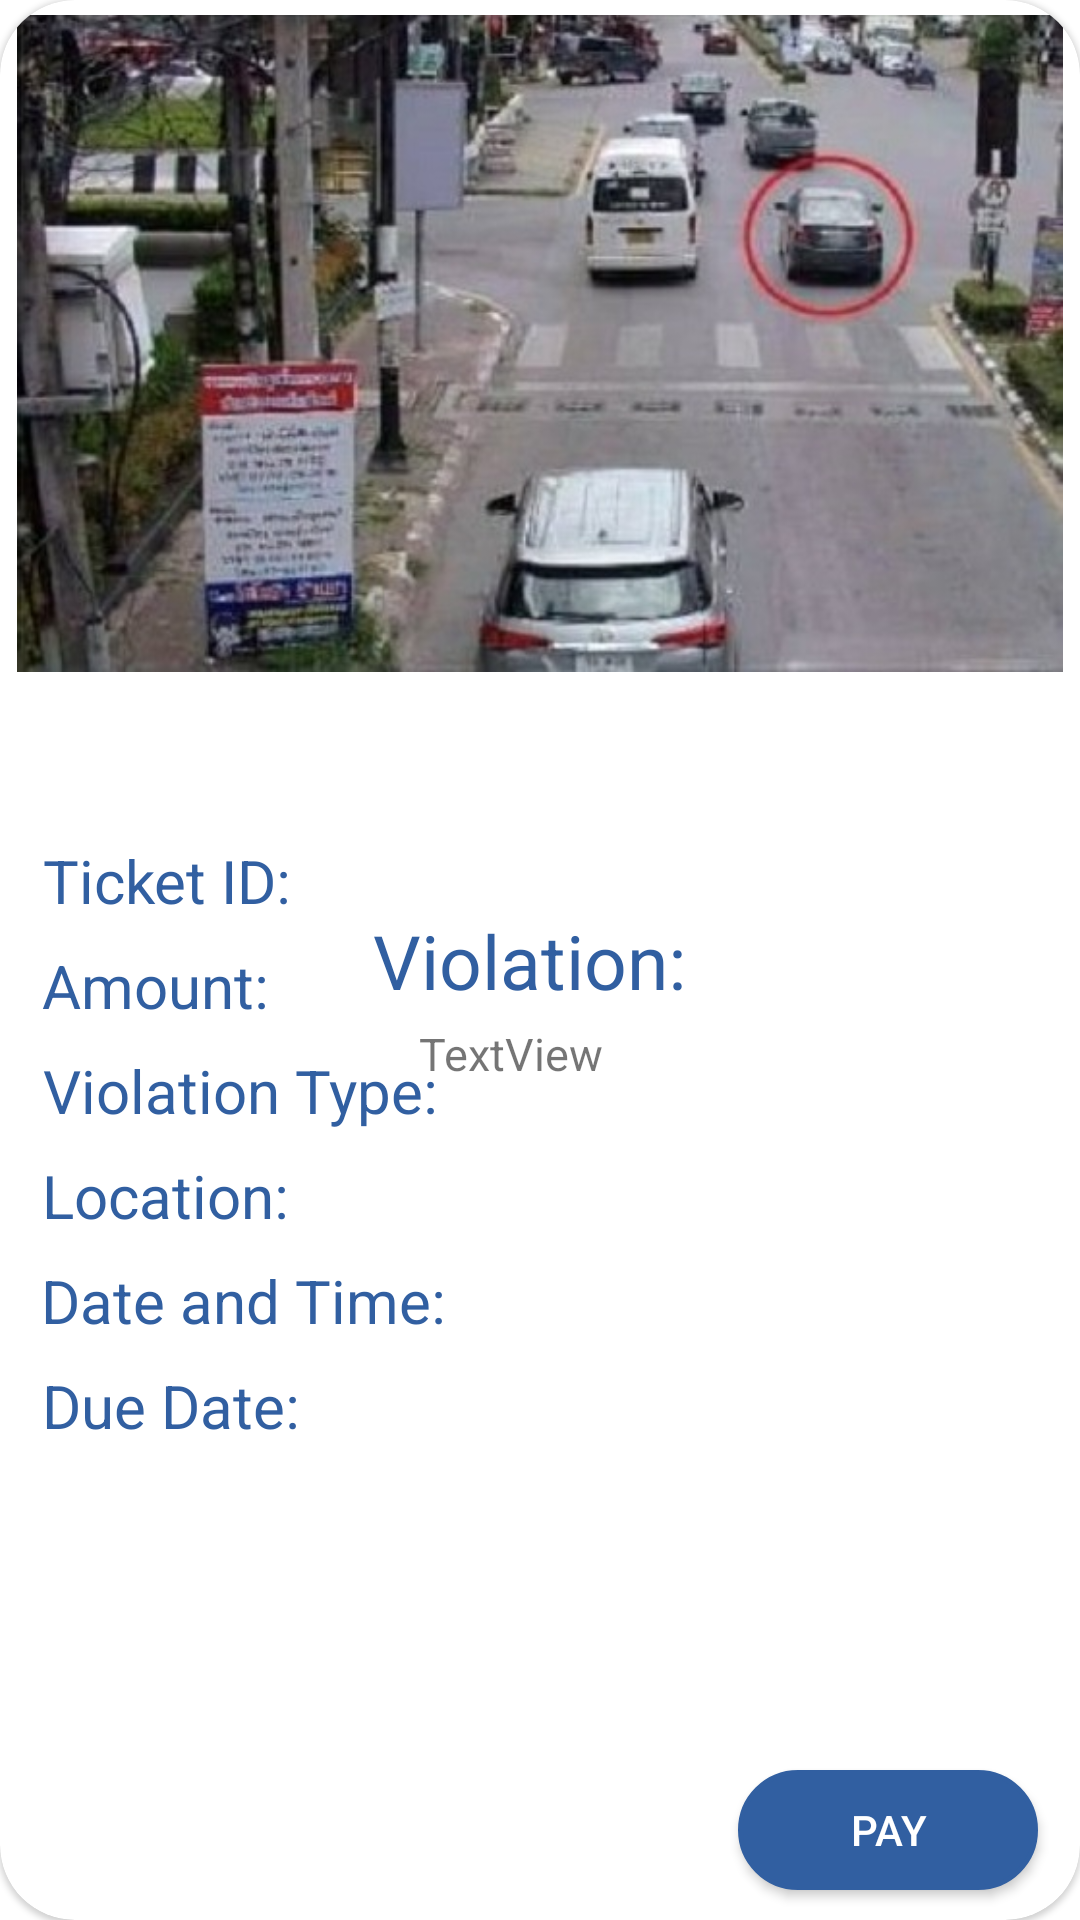

Here is an Android app screen rendered from its layout file. Give the layout XML and the strings, colors and styles it references.
<!-- AndroidManifest.xml: application theme AppTheme -->
<!-- res/layout/cardviewlayout.xml -->
<?xml version="1.0" encoding="utf-8"?>
<android.support.design.card.MaterialCardView
    xmlns:app="http://schemas.android.com/apk/res-auto"
    xmlns:android="http://schemas.android.com/apk/res/android"
    xmlns:tools="http://schemas.android.com/tools"
    android:id="@+id/cardView"
    android:layout_width="397dp"
    android:layout_height="525dp"
    android:elevation="10dp"
    android:layout_gravity="center_horizontal"
    app:cardCornerRadius="25dp"
    android:layout_marginLeft="5dp"


    android:orientation="vertical"
    tools:ignore="PrivateResource">

    <android.support.constraint.ConstraintLayout
        android:layout_width="match_parent"
        android:layout_height="match_parent">


        <ImageView
            android:id="@+id/imageView2"
            android:layout_width="wrap_content"
            android:layout_height="224dp"

            android:contentDescription="@string/proofimage"
            android:paddingTop="5dp"
            android:src="@drawable/sample"
            app:layout_constraintEnd_toEndOf="parent"
            app:layout_constraintHorizontal_bias="0.0"
            app:layout_constraintStart_toStartOf="parent"
            app:layout_constraintTop_toTopOf="parent" />

        <TextView
            android:id="@+id/textView4"
            android:layout_width="wrap_content"
            android:layout_height="wrap_content"
            android:gravity="center"
            android:text="Violation: "
            android:textColor="@color/button_colors"
            android:textSize="25sp"
            app:layout_constraintBottom_toBottomOf="parent"
            app:layout_constraintEnd_toEndOf="parent"
            app:layout_constraintHorizontal_bias="0.498"
            app:layout_constraintStart_toStartOf="parent"
            app:layout_constraintTop_toTopOf="parent" />

        <TextView
            android:id="@+id/ticketID"
            android:layout_width="wrap_content"
            android:layout_height="wrap_content"
            android:layout_marginTop="56dp"
            android:gravity="center"
            android:text="Ticket ID: "
            android:textColor="@color/button_colors"
            android:textSize="20sp"
            app:layout_constraintEnd_toEndOf="parent"
            app:layout_constraintHorizontal_bias="0.051"
            app:layout_constraintStart_toStartOf="parent"
            app:layout_constraintTop_toBottomOf="@+id/imageView2" />

        <TextView
            android:id="@+id/Amount"
            android:layout_width="wrap_content"
            android:layout_height="wrap_content"
            android:layout_marginTop="8dp"
            android:gravity="center"
            android:text="Amount: "
            android:textColor="@color/button_colors"
            android:textSize="20sp"
            app:layout_constraintEnd_toEndOf="parent"
            app:layout_constraintHorizontal_bias="0.05"
            app:layout_constraintStart_toStartOf="parent"
            app:layout_constraintTop_toBottomOf="@+id/ticketID" />

        <TextView
            android:id="@+id/violation_type"
            android:layout_width="wrap_content"
            android:layout_height="wrap_content"
            android:layout_marginTop="8dp"
            android:gravity="center"
            android:text="Violation Type: "
            android:textColor="@color/button_colors"
            android:textSize="20sp"
            app:layout_constraintEnd_toEndOf="parent"
            app:layout_constraintHorizontal_bias="0.062"
            app:layout_constraintStart_toStartOf="parent"
            app:layout_constraintTop_toBottomOf="@+id/Amount" />

        <TextView
            android:id="@+id/Location"
            android:layout_width="wrap_content"
            android:layout_height="wrap_content"
            android:layout_marginTop="8dp"
            android:gravity="center"
            android:text="Location: "
            android:textColor="@color/button_colors"
            android:textSize="20sp"
            app:layout_constraintEnd_toEndOf="parent"
            app:layout_constraintHorizontal_bias="0.051"
            app:layout_constraintStart_toStartOf="parent"
            app:layout_constraintTop_toBottomOf="@+id/violation_type" />

        <TextView
            android:id="@+id/DateandTime"
            android:layout_width="wrap_content"
            android:layout_height="wrap_content"
            android:layout_marginTop="8dp"
            android:gravity="center"
            android:text="Date and Time: "
            android:textColor="@color/button_colors"
            android:textSize="20sp"
            app:layout_constraintEnd_toEndOf="parent"
            app:layout_constraintHorizontal_bias="0.062"
            app:layout_constraintStart_toStartOf="parent"
            app:layout_constraintTop_toBottomOf="@+id/Location" />

        <TextView
            android:id="@+id/Due_Date"
            android:layout_width="wrap_content"
            android:layout_height="wrap_content"
            android:layout_marginTop="8dp"
            android:gravity="center"
            android:text="Due Date: "
            android:textColor="@color/button_colors"
            android:textSize="20sp"
            app:layout_constraintEnd_toEndOf="parent"
            app:layout_constraintHorizontal_bias="0.052"
            app:layout_constraintStart_toStartOf="parent"
            app:layout_constraintTop_toBottomOf="@+id/DateandTime" />

        <Button
            android:id="@+id/PayBTN"
            android:layout_width="100dp"
            android:layout_height="40dp"
            android:layout_marginBottom="10dp"
            android:background="@drawable/buttondesign"
            android:text="@string/pay"
            android:textColor="@color/whitecolor"
            app:layout_constraintBottom_toBottomOf="parent"
            app:layout_constraintEnd_toEndOf="parent"
            app:layout_constraintHorizontal_bias="0.946"
            app:layout_constraintStart_toStartOf="parent" />

        <TextView
            android:id="@+id/ticketIDTextView"
            android:layout_width="68dp"
            android:layout_height="22dp"
            android:layout_marginStart="36dp"
            android:layout_marginTop="4dp"
            android:text="TextView"
            android:textSize="15sp"
            app:layout_constraintEnd_toEndOf="parent"
            app:layout_constraintHorizontal_bias="0.01"
            app:layout_constraintStart_toEndOf="@+id/ticketID"
            app:layout_constraintTop_toBottomOf="@+id/textView4" />


    </android.support.constraint.ConstraintLayout>


</android.support.design.card.MaterialCardView>
<!-- resources referenced by this layout -->
<resources>
  <color name="button_colors">#315FA1</color>
  <color name="whitecolor">#FFFFFF</color>
  <!-- drawable buttondesign (drawable) -->
  <?xml version="1.0" encoding="utf-8"?>
  <shape xmlns:android="http://schemas.android.com/apk/res/android">
  
      <solid
  
  
          android:color="@color/button_colors"/>
  
      <corners
          android:radius="25dp"
          />
  
      <stroke
          android:color="@color/button_colors"
          android:width="1.5dp"/>
  </shape>
  <!-- drawable sample: jpg bitmap (drawable, 65659 bytes) -->
  <string name="pay">Pay</string>
  <string name="proofimage">ProofImage</string>
  <style name="AppTheme" parent="Theme.MaterialComponents.DayNight">
          
          <item name="colorPrimary">@color/colorPrimary</item>
          <item name="colorPrimaryDark">@color/colorPrimaryDark</item>
          <item name="colorAccent">@color/colorAccent</item>
          <item name="android:navigationBarColor">@color/colorPrimary</item>
      </style>
  <color name="colorPrimary">#1d2a3b</color>
  <color name="colorPrimaryDark">#1d2a3b</color>
  <color name="colorAccent">#D81B60</color>
</resources>
